Run: headless pygame with SDL's dummy video driver; simulated clock (each Clock.tick advances the game by its frame time, no real sleeping); random seed 0; keys injected as events and as key.get_pressed() state; no mouse input; restart key R tapped at the start of phases 3 and 4.
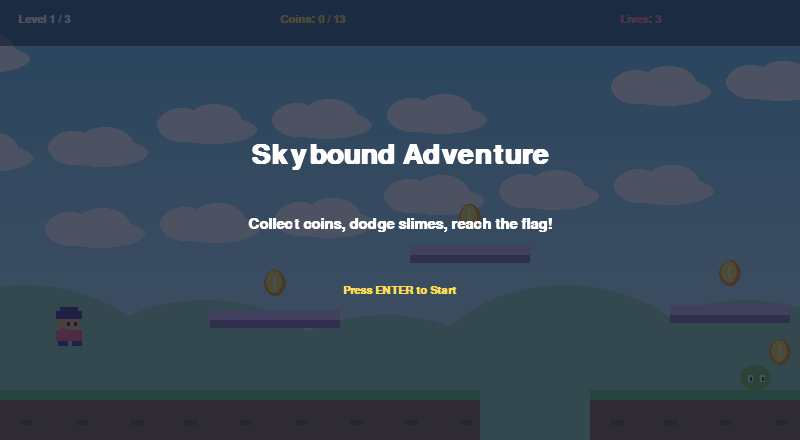
Frame 1 of 4 · flips 1–60 · no input
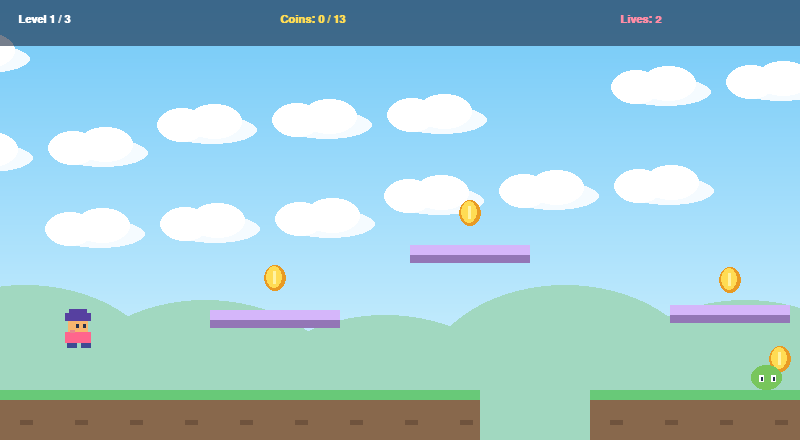
Frame 2 of 4 · flips 61–180 · tapped SPACE, RETURN · held RIGHT (→), D
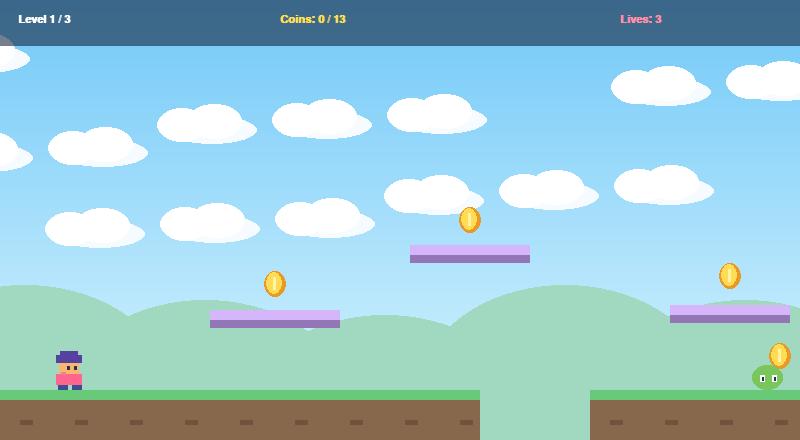
Frame 3 of 4 · flips 181–300 · tapped R · held DOWN (↓), S
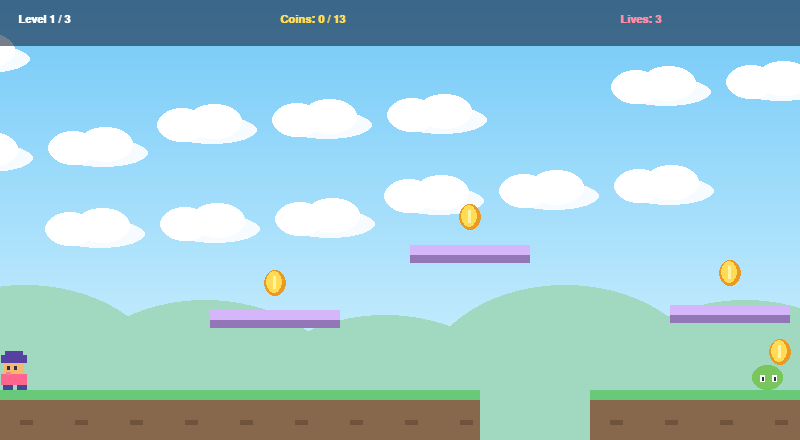
Frame 4 of 4 · flips 301–420 · tapped R · held LEFT (←), A, UP (↑), W

The pygame program that drew these frames:


import math
import random
import sys
import pygame

pygame.init()

# ==========================================
# GAME SETTINGS
# ==========================================
WIDTH = 800
HEIGHT = 440
FPS = 60

GRAVITY = 0.57
MOVE_SPEED = 4.5
JUMP_POWER = -12.5
DOUBLE_JUMP_POWER = -11.5

screen = pygame.display.set_mode((WIDTH, HEIGHT))
pygame.display.set_caption("Skybound Adventure")
clock = pygame.time.Clock()

FONT = pygame.font.SysFont("arial", 22, bold=True)
SMALL_FONT = pygame.font.SysFont("arial", 16, bold=True)
BIG_FONT = pygame.font.SysFont("arial", 42, bold=True)

WHITE = (255, 255, 255)
DARK = (39, 50, 77)
PINK = (255, 101, 141)
GOLD = (255, 220, 84)
GREEN = (104, 201, 120)

# ==========================================
# LEVEL DATA
# Each platform is (x, y, width)
# ==========================================
LEVELS = [
    {
        "width": 2550,
        "ground": [
            (0, 390, 480),
            (590, 390, 380),
            (1080, 390, 440),
            (1630, 390, 360),
            (2090, 390, 460),
        ],
        "floating": [
            (210, 310, 130),
            (410, 245, 120),
            (670, 305, 120),
            (880, 235, 135),
            (1160, 310, 140),
            (1370, 240, 125),
            (1680, 305, 130),
            (1900, 240, 130),
            (2200, 300, 150),
        ],
        "enemies": [740, 1240, 1750, 2220],
    },
    {
        "width": 2850,
        "ground": [
            (0, 390, 380),
            (500, 390, 330),
            (950, 390, 360),
            (1430, 390, 350),
            (1900, 390, 350),
            (2370, 390, 480),
        ],
        "floating": [
            (160, 300, 110),
            (350, 230, 110),
            (590, 280, 115),
            (800, 210, 125),
            (1040, 290, 100),
            (1240, 215, 115),
            (1490, 300, 115),
            (1710, 225, 120),
            (1980, 290, 110),
            (2200, 210, 110),
            (2450, 285, 130),
            (2650, 225, 110),
        ],
        "enemies": [560, 1030, 1510, 2010, 2470],
    },
    {
        "width": 3100,
        "ground": [
            (0, 390, 340),
            (460, 390, 320),
            (900, 390, 310),
            (1330, 390, 340),
            (1800, 390, 320),
            (2240, 390, 330),
            (2690, 390, 410),
        ],
        "floating": [
            (150, 295, 100),
            (330, 220, 100),
            (520, 290, 105),
            (730, 205, 110),
            (980, 290, 105),
            (1160, 205, 100),
            (1390, 295, 105),
            (1590, 210, 105),
            (1850, 290, 100),
            (2050, 205, 105),
            (2310, 285, 110),
            (2500, 210, 100),
            (2770, 295, 105),
            (2930, 215, 110),
        ],
        "enemies": [520, 1000, 1450, 1860, 2330, 2740],
    },
]


# ==========================================
# PLAYER
# ==========================================
class Player:
    def __init__(self):
        self.rect = pygame.Rect(55, 310, 28, 36)
        self.x = float(self.rect.x)
        self.y = float(self.rect.y)
        self.vx = 0
        self.vy = 0
        self.jumps = 0
        self.on_ground = False
        self.invincible = 0
        self.facing = 1

    def jump(self):
        if self.jumps < 2:
            if self.jumps == 0:
                self.vy = JUMP_POWER
            else:
                self.vy = DOUBLE_JUMP_POWER

            self.jumps += 1
            self.on_ground = False

    def update(self, platforms, world_width):
        keys = pygame.key.get_pressed()

        self.vx = 0

        if keys[pygame.K_LEFT] or keys[pygame.K_a]:
            self.vx = -MOVE_SPEED
            self.facing = -1

        if keys[pygame.K_RIGHT] or keys[pygame.K_d]:
            self.vx = MOVE_SPEED
            self.facing = 1

        self.x += self.vx
        self.x = max(0, min(world_width - self.rect.width, self.x))
        self.rect.x = round(self.x)

        previous_bottom = self.rect.bottom

        self.vy = min(13, self.vy + GRAVITY)
        self.y += self.vy
        self.rect.y = round(self.y)

        self.on_ground = False

        # Landing on platforms
        for platform in platforms:
            if (
                self.vy >= 0
                and previous_bottom <= platform.rect.top + 8
                and self.rect.bottom >= platform.rect.top
                and self.rect.right > platform.rect.left + 5
                and self.rect.left < platform.rect.right - 5
            ):
                self.rect.bottom = platform.rect.top
                self.y = float(self.rect.y)
                self.vy = 0
                self.jumps = 0
                self.on_ground = True

        if self.invincible > 0:
            self.invincible -= 1

    def draw(self, surface, camera):
        if self.invincible > 0 and self.invincible % 8 >= 4:
            return

        x = self.rect.x - camera
        y = self.rect.y

        # Boots
        pygame.draw.rect(surface, (63, 75, 147), (x + 3, y + 27, 10, 9))
        pygame.draw.rect(surface, (63, 75, 147), (x + 17, y + 27, 10, 9))

        # Head
        pygame.draw.rect(surface, (248, 182, 110), (x + 4, y + 4, 20, 20))

        # Shirt
        pygame.draw.rect(surface, PINK, (x + 1, y + 20, 26, 11))

        # Hat
        pygame.draw.rect(surface, (86, 64, 160), (x + 1, y + 1, 26, 8))
        pygame.draw.rect(surface, (86, 64, 160), (x + 5, y - 3, 18, 6))

        # Eyes
        offset = 0 if self.facing == 1 else -5
        pygame.draw.rect(surface, DARK, (x + 12 + offset, y + 12, 3, 4))
        pygame.draw.rect(surface, DARK, (x + 19 + offset, y + 12, 3, 4))

        # Blush
        pygame.draw.rect(surface, (233, 134, 141), (x + 6, y + 18, 5, 3))


# ==========================================
# PLATFORMS
# ==========================================
class Platform:
    def __init__(self, x, y, width, ground=False):
        self.rect = pygame.Rect(x, y, width, 70 if ground else 18)
        self.ground = ground

    def draw(self, surface, camera):
        rect = self.rect.move(-camera, 0)

        if self.ground:
            pygame.draw.rect(surface, (136, 104, 76), rect)
            pygame.draw.rect(
                surface, GREEN,
                (rect.x, rect.y, rect.width, 10)
            )
            for x in range(rect.x + 20, rect.right, 55):
                pygame.draw.rect(
                    surface, (111, 83, 61),
                    (x, rect.y + 30, 13, 5)
                )
        else:
            pygame.draw.rect(surface, (147, 118, 182), rect)
            pygame.draw.rect(
                surface, (213, 182, 250),
                (rect.x, rect.y, rect.width, 10)
            )


# ==========================================
# COINS
# ==========================================
class Coin:
    def __init__(self, x, y):
        self.x = x
        self.y = y
        self.collected = False

    def update(self, player):
        if self.collected:
            return False

        distance = math.hypot(
            player.rect.centerx - self.x,
            player.rect.centery - self.y
        )

        if distance < 27:
            self.collected = True
            return True

        return False

    def draw(self, surface, camera, frame):
        if self.collected:
            return

        x = int(self.x - camera)
        y = int(self.y + math.sin(frame * 0.07 + self.x) * 4)

        pygame.draw.ellipse(surface, (232, 154, 36), (x - 11, y - 13, 22, 26))
        pygame.draw.ellipse(surface, GOLD, (x - 9, y - 12, 16, 22))
        pygame.draw.rect(surface, (255, 243, 164), (x - 2, y - 7, 3, 13))


# ==========================================
# ENEMIES
# ==========================================
class Slime:
    def __init__(self, x, direction=1):
        self.x = float(x)
        self.rect = pygame.Rect(x, 365, 31, 25)
        self.speed = 1.2 * direction
        self.min_x = x - 65
        self.max_x = x + 75
        self.alive = True

    def update(self):
        if not self.alive:
            return

        self.x += self.speed

        if self.x < self.min_x or self.x > self.max_x:
            self.speed *= -1

        self.rect.x = round(self.x)

    def draw(self, surface, camera):
        if not self.alive:
            return

        x = self.rect.x - camera
        y = self.rect.y

        pygame.draw.ellipse(
            surface, (120, 198, 92),
            (x, y, 31, 25)
        )

        pygame.draw.rect(surface, WHITE, (x + 8, y + 10, 5, 7))
        pygame.draw.rect(surface, WHITE, (x + 20, y + 10, 5, 7))

        pygame.draw.rect(surface, DARK, (x + 10, y + 12, 2, 4))
        pygame.draw.rect(surface, DARK, (x + 22, y + 12, 2, 4))


# ==========================================
# PARTICLE EFFECTS
# ==========================================
class Particle:
    def __init__(self, x, y, color):
        self.x = float(x)
        self.y = float(y)
        self.vx = random.uniform(-3, 3)
        self.vy = random.uniform(-4, 1)
        self.life = 25
        self.color = color

    def update(self):
        self.x += self.vx
        self.y += self.vy
        self.vy += 0.2
        self.life -= 1

    def draw(self, surface, camera):
        if self.life > 0:
            pygame.draw.rect(
                surface,
                self.color,
                (int(self.x - camera), int(self.y), 5, 5)
            )


# ==========================================
# MAIN GAME
# ==========================================
class Game:
    def __init__(self):
        self.level = 0
        self.lives = 3
        self.state = "menu"
        self.frame = 0
        self.camera = 0
        self.load_level(0)
        self.state = "menu"

    def load_level(self, number):
        self.level = number
        data = LEVELS[number]

        self.world_width = data["width"]
        self.player = Player()

        self.platforms = []

        for x, y, width in data["ground"]:
            self.platforms.append(Platform(x, y, width, True))

        for x, y, width in data["floating"]:
            self.platforms.append(Platform(x, y, width))

        self.coins = []

        for x, y, width in data["floating"]:
            self.coins.append(Coin(x + width // 2, y - 28))

        for x, y, width in data["ground"][1:]:
            self.coins.append(Coin(x + width // 2, y - 34))

        self.enemies = []

        for i, x in enumerate(data["enemies"]):
            direction = 1 if i % 2 else -1
            self.enemies.append(Slime(x, direction))

        self.goal = pygame.Rect(self.world_width - 95, 295, 57, 95)

        self.score = 0
        self.camera = 0
        self.particles = []
        self.state = "playing"

    def restart(self):
        self.lives = 3
        self.load_level(0)

    def burst(self, x, y, color, count=10):
        for _ in range(count):
            self.particles.append(Particle(x, y, color))

    def hurt(self):
        player = self.player

        if player.invincible > 0 or self.state != "playing":
            return

        self.lives -= 1
        self.burst(player.rect.centerx, player.rect.centery, PINK, 15)

        if self.lives <= 0:
            self.state = "game_over"
            return

        player.rect.topleft = (55, 310)
        player.x = 55.0
        player.y = 310.0
        player.vx = 0
        player.vy = 0
        player.jumps = 0
        player.invincible = 90
        self.camera = 0

    def handle_event(self, event):
        if event.type != pygame.KEYDOWN:
            return

        if event.key == pygame.K_ESCAPE:
            pygame.quit()
            sys.exit()

        if event.key == pygame.K_r:
            self.restart()
            return

        if self.state == "menu":
            if event.key in (pygame.K_RETURN, pygame.K_SPACE):
                self.restart()

        elif self.state == "playing":
            if event.key in (
                pygame.K_SPACE,
                pygame.K_UP,
                pygame.K_w
            ):
                self.player.jump()

        elif self.state == "level_complete":
            if event.key in (pygame.K_RETURN, pygame.K_SPACE):
                self.load_level(self.level + 1)

        elif self.state in ("game_over", "victory"):
            if event.key in (pygame.K_RETURN, pygame.K_SPACE):
                self.restart()

    def update(self):
        self.frame += 1

        for particle in self.particles:
            particle.update()

        self.particles = [
            p for p in self.particles if p.life > 0
        ]

        if self.state != "playing":
            return

        player = self.player
        previous_bottom = player.rect.bottom

        player.update(self.platforms, self.world_width)

        if player.rect.top > HEIGHT + 90:
            self.hurt()
            return

        # Collect coins
        for coin in self.coins:
            if coin.update(player):
                self.score += 1
                self.burst(coin.x, coin.y, GOLD)

        # Enemy collision
        for enemy in self.enemies:
            if not enemy.alive:
                continue

            enemy.update()

            if player.rect.colliderect(enemy.rect):
                if player.vy > 1 and previous_bottom < enemy.rect.top + 12:
                    enemy.alive = False
                    player.vy = -9
                    player.on_ground = False

                    self.burst(
                        enemy.rect.centerx,
                        enemy.rect.centery,
                        GREEN,
                        12
                    )
                else:
                    self.hurt()
                    if self.state != "playing":
                        return
                    break

        # Finish flag
        if player.rect.colliderect(self.goal):
            if self.level == len(LEVELS) - 1:
                self.state = "victory"
            else:
                self.state = "level_complete"

        # Smooth camera scrolling
        target = max(
            0,
            min(
                self.world_width - WIDTH,
                player.rect.x - 210
            )
        )

        self.camera += (target - self.camera) * 0.12

    def draw_background(self):
        if self.level == 2:
            top_color = (178, 162, 248)
            bottom_color = (244, 184, 214)
        else:
            top_color = (114, 201, 248)
            bottom_color = (220, 246, 255)

        # Sky gradient
        for y in range(HEIGHT):
            t = y / HEIGHT
            color = tuple(
                int(top_color[i] * (1 - t) + bottom_color[i] * t)
                for i in range(3)
            )
            pygame.draw.line(screen, color, (0, y), (WIDTH, y))

        # Parallax clouds
        for i in range(16):
            x = int((i * 227 + 50 - self.camera * 0.18) % 1020 - 110)
            y = 45 + (i * 71) % 180

            pygame.draw.ellipse(screen, (245, 251, 255), (x, y, 90, 28))
            pygame.draw.ellipse(screen, WHITE, (x + 20, y - 12, 55, 35))
            pygame.draw.ellipse(screen, WHITE, (x - 10, y - 8, 50, 34))

        # Distant hills
        hill_color = (161, 216, 192) if self.level != 2 else (161, 139, 200)

        for i in range(20):
            x = int(i * 180 - self.camera * 0.38)
            pygame.draw.ellipse(
                screen,
                hill_color,
                (x - 120, 285 + (i % 3) * 15, 290, 210)
            )

    def draw_goal(self):
        x = int(self.goal.x - self.camera)
        y = self.goal.y

        pygame.draw.rect(screen, (113, 92, 108), (x, y, 5, 95))

        pygame.draw.polygon(
            screen,
            PINK,
            [(x + 5, y), (x + 57, y + 17), (x + 5, y + 35)]
        )

    def draw_hud(self):
        # Top HUD panel
        panel = pygame.Surface((WIDTH, 46), pygame.SRCALPHA)
        panel.fill((20, 35, 60, 150))
        screen.blit(panel, (0, 0))

        level_text = SMALL_FONT.render(
            f"Level {self.level + 1} / {len(LEVELS)}",
            True, WHITE
        )
        coin_text = SMALL_FONT.render(
            f"Coins: {self.score} / {len(self.coins)}",
            True, GOLD
        )
        lives_text = SMALL_FONT.render(
            f"Lives: {self.lives}",
            True, (255, 140, 165)
        )

        screen.blit(level_text, (18, 14))
        screen.blit(coin_text, (280, 14))
        screen.blit(lives_text, (620, 14))

    def draw_overlay(self, title, subtitle, action):
        overlay = pygame.Surface((WIDTH, HEIGHT), pygame.SRCALPHA)
        overlay.fill((15, 23, 42, 190))
        screen.blit(overlay, (0, 0))

        title_surface = BIG_FONT.render(title, True, WHITE)
        subtitle_surface = FONT.render(subtitle, True, WHITE)
        action_surface = SMALL_FONT.render(action, True, GOLD)

        screen.blit(
            title_surface,
            title_surface.get_rect(center=(WIDTH // 2, 155))
        )
        screen.blit(
            subtitle_surface,
            subtitle_surface.get_rect(center=(WIDTH // 2, 225))
        )
        screen.blit(
            action_surface,
            action_surface.get_rect(center=(WIDTH // 2, 290))
        )

    def draw(self):
        self.draw_background()

        for platform in self.platforms:
            platform.draw(screen, self.camera)

        for coin in self.coins:
            coin.draw(screen, self.camera, self.frame)

        for enemy in self.enemies:
            enemy.draw(screen, self.camera)

        self.draw_goal()
        self.player.draw(screen, self.camera)

        for particle in self.particles:
            particle.draw(screen, self.camera)

        self.draw_hud()

        if self.state == "menu":
            self.draw_overlay(
                "Skybound Adventure",
                "Collect coins, dodge slimes, reach the flag!",
                "Press ENTER to Start"
            )

        elif self.state == "level_complete":
            self.draw_overlay(
                "Level Complete!",
                "Great job! Ready for the next challenge?",
                "Press ENTER for Next Level"
            )

        elif self.state == "game_over":
            self.draw_overlay(
                "Game Over!",
                "You ran out of lives!",
                "Press ENTER to Try Again"
            )

        elif self.state == "victory":
            self.draw_overlay(
                "YOU WIN!",
                f"All 3 levels completed! Final level coins: {self.score}",
                "Press ENTER to Play Again"
            )

        pygame.display.flip()


# ==========================================
# MAIN GAME LOOP
# ==========================================
def main():
    game = Game()

    while True:
        clock.tick(FPS)

        for event in pygame.event.get():
            if event.type == pygame.QUIT:
                pygame.quit()
                sys.exit()

            game.handle_event(event)

        game.update()
        game.draw()


if __name__ == "__main__":
    main()
